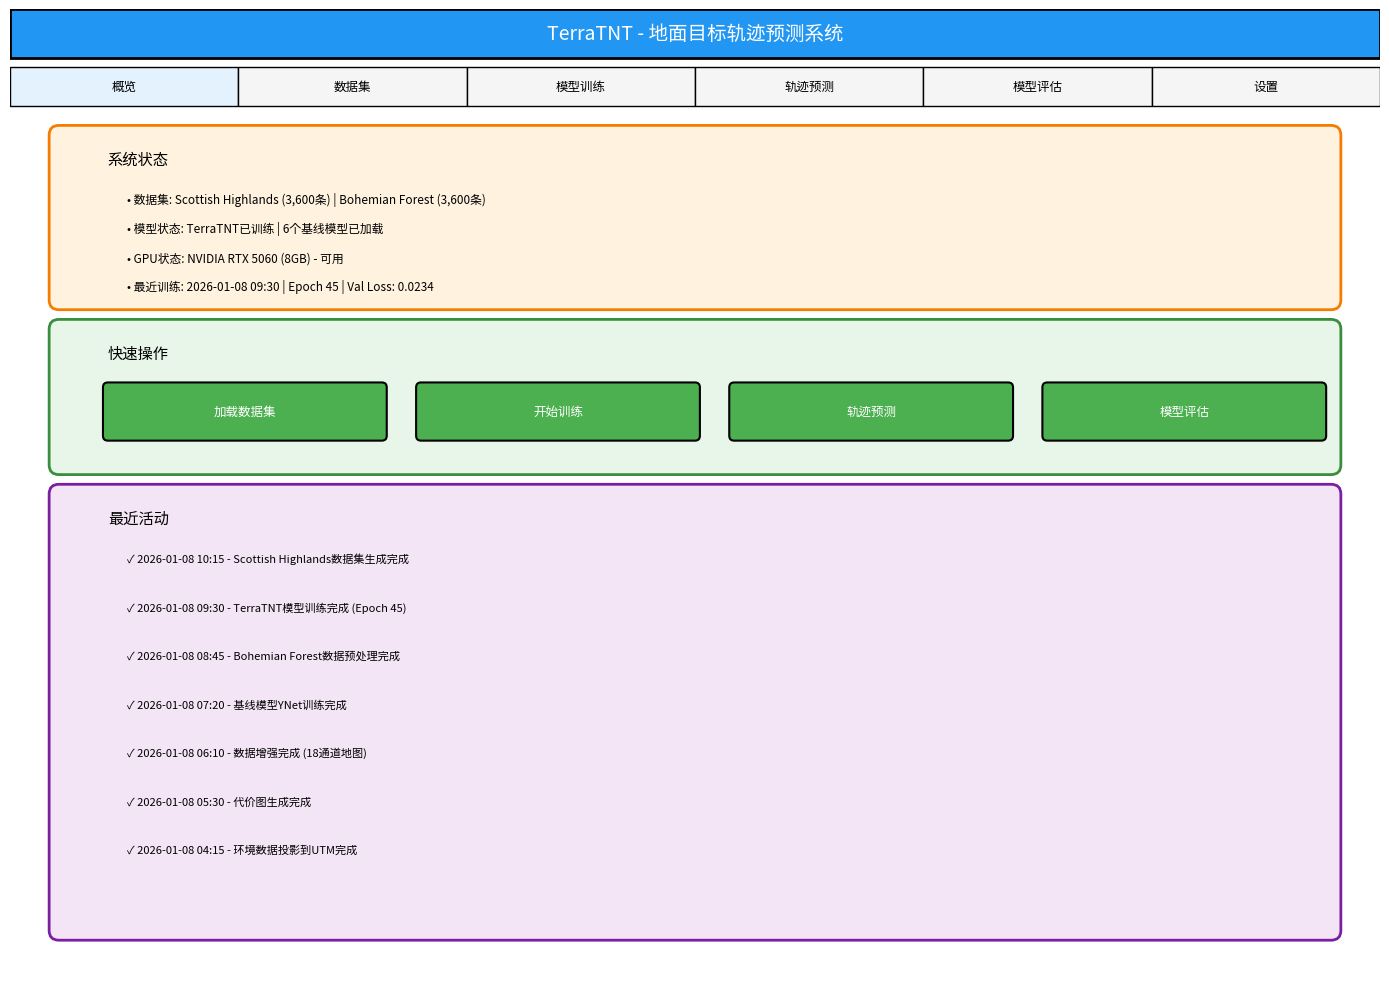

The matplotlib source for this figure: (Note: this script raises an exception after producing the figure.)
"""
生成TerraTNT系统界面原型截图
使用matplotlib绘制6个主要界面
"""
import matplotlib.pyplot as plt
import matplotlib.patches as mpatches
from matplotlib.patches import Rectangle, FancyBboxPatch, Circle
from matplotlib.font_manager import FontProperties
import numpy as np

# 加载中文字体
font_path = '/usr/share/fonts/opentype/noto/NotoSansCJK-Regular.ttc'
cn_font = FontProperties(fname=font_path)

def create_header(ax, title):
    """创建统一的页面头部"""
    # 标题栏
    header = Rectangle((0, 9.5), 14, 0.5, facecolor='#2196F3', edgecolor='black', linewidth=2)
    ax.add_patch(header)
    ax.text(7, 9.75, 'TerraTNT - 地面目标轨迹预测系统', ha='center', va='center',
            fontsize=14, fontweight='bold', color='white', fontproperties=cn_font)
    
    # 标签页
    tabs = ['概览', '数据集', '模型训练', '轨迹预测', '模型评估', '设置']
    tab_width = 14 / len(tabs)
    active_idx = tabs.index(title)
    
    for i, tab in enumerate(tabs):
        x = i * tab_width
        color = '#E3F2FD' if i == active_idx else '#F5F5F5'
        tab_box = Rectangle((x, 9.0), tab_width, 0.4, facecolor=color, 
                           edgecolor='black', linewidth=1)
        ax.add_patch(tab_box)
        weight = 'bold' if i == active_idx else 'normal'
        ax.text(x + tab_width/2, 9.2, tab, ha='center', va='center', 
               fontsize=9, fontweight=weight, fontproperties=cn_font)

def draw_overview():
    """界面1: 概览页面"""
    fig, ax = plt.subplots(figsize=(14, 10))
    ax.set_xlim(0, 14)
    ax.set_ylim(0, 10)
    ax.axis('off')
    
    create_header(ax, '概览')
    
    # 系统状态
    status_box = FancyBboxPatch((0.5, 7.0), 13, 1.7, boxstyle="round,pad=0.1",
                               facecolor='#FFF3E0', edgecolor='#F57C00', linewidth=2)
    ax.add_patch(status_box)
    ax.text(1, 8.4, '系统状态', fontsize=11, fontweight='bold', fontproperties=cn_font)
    
    status_items = [
        '• 数据集: Scottish Highlands (3,600条) | Bohemian Forest (3,600条)',
        '• 模型状态: TerraTNT已训练 | 6个基线模型已加载',
        '• GPU状态: NVIDIA RTX 5060 (8GB) - 可用',
        '• 最近训练: 2026-01-08 09:30 | Epoch 45 | Val Loss: 0.0234'
    ]
    
    for i, item in enumerate(status_items):
        ax.text(1.2, 8.0 - i*0.3, item, fontsize=8.5, fontproperties=cn_font)
    
    # 快速操作
    quick_box = FancyBboxPatch((0.5, 5.3), 13, 1.4, boxstyle="round,pad=0.1",
                              facecolor='#E8F5E9', edgecolor='#388E3C', linewidth=2)
    ax.add_patch(quick_box)
    ax.text(1, 6.4, '快速操作', fontsize=11, fontweight='bold', fontproperties=cn_font)
    
    buttons = ['加载数据集', '开始训练', '轨迹预测', '模型评估']
    for i, btn in enumerate(buttons):
        x = 1 + i * 3.2
        btn_box = FancyBboxPatch((x, 5.6), 2.8, 0.5, boxstyle="round,pad=0.05",
                                facecolor='#4CAF50', edgecolor='black', linewidth=1.5)
        ax.add_patch(btn_box)
        ax.text(x + 1.4, 5.85, btn, ha='center', va='center',
               fontsize=9, fontweight='bold', color='white', fontproperties=cn_font)
    
    # 最近活动
    activity_box = FancyBboxPatch((0.5, 0.5), 13, 4.5, boxstyle="round,pad=0.1",
                                 facecolor='#F3E5F5', edgecolor='#7B1FA2', linewidth=2)
    ax.add_patch(activity_box)
    ax.text(1, 4.7, '最近活动', fontsize=11, fontweight='bold', fontproperties=cn_font)
    
    activities = [
        '✓ 2026-01-08 10:15 - Scottish Highlands数据集生成完成',
        '✓ 2026-01-08 09:30 - TerraTNT模型训练完成 (Epoch 45)',
        '✓ 2026-01-08 08:45 - Bohemian Forest数据预处理完成',
        '✓ 2026-01-08 07:20 - 基线模型YNet训练完成',
        '✓ 2026-01-08 06:10 - 数据增强完成 (18通道地图)',
        '✓ 2026-01-08 05:30 - 代价图生成完成',
        '✓ 2026-01-08 04:15 - 环境数据投影到UTM完成',
    ]
    
    for i, activity in enumerate(activities):
        ax.text(1.2, 4.3 - i*0.5, activity, fontsize=8, fontproperties=cn_font)
    
    plt.tight_layout()
    return fig

def draw_dataset():
    """界面2: 数据集管理"""
    fig, ax = plt.subplots(figsize=(14, 10))
    ax.set_xlim(0, 14)
    ax.set_ylim(0, 10)
    ax.axis('off')
    
    create_header(ax, '数据集')
    
    # 左侧：数据集列表
    list_box = FancyBboxPatch((0.5, 0.5), 4, 8, boxstyle="round,pad=0.1",
                             facecolor='#E3F2FD', edgecolor='#1976D2', linewidth=2)
    ax.add_patch(list_box)
    ax.text(2.5, 8.2, '数据集列表', fontsize=10, fontweight='bold', 
           ha='center', fontproperties=cn_font)
    
    datasets = [
        ('Scottish Highlands', '3,600条', True),
        ('Bohemian Forest', '3,600条', True),
        ('Donbas', '待生成', False),
        ('Carpathians', '待生成', False),
    ]
    
    for i, (name, count, active) in enumerate(datasets):
        y = 7.5 - i * 0.8
        color = '#BBDEFB' if active else '#F5F5F5'
        item_box = Rectangle((0.8, y), 3.4, 0.6, facecolor=color, 
                            edgecolor='black', linewidth=1)
        ax.add_patch(item_box)
        ax.text(1.0, y + 0.3, f'{name}\n({count})', va='center',
               fontsize=8, fontproperties=cn_font)
    
    # 右侧：数据集详情
    detail_box = FancyBboxPatch((5, 4.5), 8.5, 4, boxstyle="round,pad=0.1",
                               facecolor='#FFF3E0', edgecolor='#F57C00', linewidth=2)
    ax.add_patch(detail_box)
    ax.text(9.25, 8.2, '数据集详情 - Scottish Highlands', fontsize=10, 
           fontweight='bold', ha='center', fontproperties=cn_font)
    
    stats = [
        ('区域', 'Scottish Highlands'),
        ('轨迹总数', '3,600'),
        ('平均长度', '125.3 km'),
        ('平均时长', '358.7 分钟'),
        ('车辆类型', '4种 (Type1-4)'),
        ('战术意图', '3种 (Intent1-3)'),
        ('数据大小', '252 MB'),
    ]
    
    for i, (key, value) in enumerate(stats):
        y = 7.7 - i * 0.4
        ax.text(5.5, y, f'{key}:', fontsize=8, fontproperties=cn_font)
        ax.text(8.0, y, value, fontsize=8, fontweight='bold', fontproperties=cn_font)
    
    # 数据分布图
    dist_box = FancyBboxPatch((5, 0.5), 8.5, 3.7, boxstyle="round,pad=0.1",
                             facecolor='white', edgecolor='#1976D2', linewidth=2)
    ax.add_patch(dist_box)
    ax.text(9.25, 4.0, '轨迹长度分布', fontsize=9, fontweight='bold', 
           ha='center', fontproperties=cn_font)
    
    # 简单的柱状图
    x_pos = np.linspace(5.5, 13, 10)
    heights = [0.3, 0.6, 1.2, 1.8, 2.0, 1.7, 1.3, 0.8, 0.4, 0.2]
    for x, h in zip(x_pos, heights):
        bar = Rectangle((x, 0.8), 0.6, h, facecolor='#42A5F5', edgecolor='black')
        ax.add_patch(bar)
    
    ax.text(9.25, 0.6, '80   100   120   140   160 (km)', fontsize=7, ha='center')
    
    plt.tight_layout()
    return fig

def draw_training():
    """界面3: 模型训练"""
    fig, ax = plt.subplots(figsize=(14, 10))
    ax.set_xlim(0, 14)
    ax.set_ylim(0, 10)
    ax.axis('off')
    
    create_header(ax, '模型训练')
    
    # 左侧：训练配置
    config_box = FancyBboxPatch((0.5, 0.5), 4.5, 8, boxstyle="round,pad=0.1",
                               facecolor='#E8F5E9', edgecolor='#388E3C', linewidth=2)
    ax.add_patch(config_box)
    ax.text(2.75, 8.2, '训练配置', fontsize=10, fontweight='bold', 
           ha='center', fontproperties=cn_font)
    
    # 模型选择
    ax.text(1, 7.7, '模型选择:', fontsize=9, fontproperties=cn_font)
    model_box = Rectangle((1, 7.2), 3.5, 0.4, facecolor='white', edgecolor='black')
    ax.add_patch(model_box)
    ax.text(1.2, 7.4, 'TerraTNT (主模型)', fontsize=8, va='center', fontproperties=cn_font)
    
    # 超参数
    params = [
        ('学习率', '0.0001'),
        ('批大小', '32'),
        ('训练轮数', '100'),
        ('优化器', 'Adam'),
    ]
    
    y_start = 6.5
    for i, (key, value) in enumerate(params):
        y = y_start - i * 0.6
        ax.text(1, y, f'{key}:', fontsize=8, fontproperties=cn_font)
        param_box = Rectangle((2.5, y - 0.15), 1.8, 0.3, facecolor='white', edgecolor='black')
        ax.add_patch(param_box)
        ax.text(2.6, y, value, fontsize=8, va='center')
    
    # 训练按钮
    train_btn = FancyBboxPatch((1, 2.5), 3.5, 0.6, boxstyle="round,pad=0.05",
                              facecolor='#4CAF50', edgecolor='black', linewidth=2)
    ax.add_patch(train_btn)
    ax.text(2.75, 2.8, '开始训练', ha='center', va='center',
           fontsize=10, fontweight='bold', color='white', fontproperties=cn_font)
    
    # 右侧：训练监控
    monitor_box = FancyBboxPatch((5.5, 4.5), 8, 4, boxstyle="round,pad=0.1",
                                facecolor='#F3E5F5', edgecolor='#7B1FA2', linewidth=2)
    ax.add_patch(monitor_box)
    ax.text(9.5, 8.2, '训练进度', fontsize=10, fontweight='bold', 
           ha='center', fontproperties=cn_font)
    
    ax.text(6, 7.7, 'Epoch: 45/100', fontsize=9, fontproperties=cn_font)
    
    # 进度条
    progress_bg = Rectangle((6, 7.3), 7, 0.3, facecolor='#E0E0E0', edgecolor='black')
    ax.add_patch(progress_bg)
    progress_fg = Rectangle((6, 7.3), 3.15, 0.3, facecolor='#4CAF50', edgecolor='black')
    ax.add_patch(progress_fg)
    ax.text(9.5, 7.45, '45%', ha='center', va='center', fontsize=8, fontweight='bold')
    
    # 损失曲线
    loss_box = FancyBboxPatch((5.5, 0.5), 8, 3.7, boxstyle="round,pad=0.1",
                             facecolor='white', edgecolor='#1976D2', linewidth=2)
    ax.add_patch(loss_box)
    ax.text(9.5, 4.0, '损失曲线', fontsize=9, fontweight='bold', 
           ha='center', fontproperties=cn_font)
    
    # 绘制损失曲线
    epochs = np.linspace(6, 13, 50)
    train_loss = 3.5 - 2.8 * (epochs - 6) / 7
    val_loss = 3.6 - 2.7 * (epochs - 6) / 7
    
    for i in range(len(epochs)-1):
        ax.plot([epochs[i], epochs[i+1]], [train_loss[i], train_loss[i+1]], 
               'b-', linewidth=2)
        ax.plot([epochs[i], epochs[i+1]], [val_loss[i], val_loss[i+1]], 
               'r--', linewidth=2)
    
    ax.text(6.5, 3.5, '训练损失', fontsize=7, color='blue', fontproperties=cn_font)
    ax.text(6.5, 3.2, '验证损失', fontsize=7, color='red', fontproperties=cn_font)
    
    plt.tight_layout()
    return fig

def draw_prediction():
    """界面4: 轨迹预测"""
    fig, ax = plt.subplots(figsize=(14, 10))
    ax.set_xlim(0, 14)
    ax.set_ylim(0, 10)
    ax.axis('off')
    
    create_header(ax, '轨迹预测')
    
    # 左侧：预测配置
    config_box = FancyBboxPatch((0.5, 0.5), 4, 8, boxstyle="round,pad=0.1",
                               facecolor='#E3F2FD', edgecolor='#1976D2', linewidth=2)
    ax.add_patch(config_box)
    ax.text(2.5, 8.2, '预测配置', fontsize=10, fontweight='bold', 
           ha='center', fontproperties=cn_font)
    
    # 配置项
    configs = [
        ('区域', 'Scottish Highlands'),
        ('历史长度', '10 分钟'),
        ('预测长度', '60 分钟'),
    ]
    
    y_start = 7.5
    for i, (key, value) in enumerate(configs):
        y = y_start - i * 0.7
        ax.text(1, y, f'{key}:', fontsize=8, fontproperties=cn_font)
        config_item = Rectangle((1, y - 0.4), 3, 0.3, facecolor='white', edgecolor='black')
        ax.add_patch(config_item)
        ax.text(1.2, y - 0.25, value, fontsize=8, va='center', fontproperties=cn_font)
    
    # 模型选择
    ax.text(1, 5.0, '模型选择:', fontsize=8, fontproperties=cn_font)
    models = ['TerraTNT', 'YNet', 'PECNet']
    for i, model in enumerate(models):
        y = 4.5 - i * 0.4
        # 复选框
        cb = Rectangle((1, y), 0.25, 0.25, facecolor='white', edgecolor='black')
        ax.add_patch(cb)
        if i == 0:  # TerraTNT选中
            ax.text(1.125, y + 0.125, '✓', ha='center', va='center', fontsize=10)
        ax.text(1.4, y + 0.125, model, fontsize=8, va='center')
    
    # 预测按钮
    pred_btn = FancyBboxPatch((1, 2.5), 3, 0.6, boxstyle="round,pad=0.05",
                             facecolor='#2196F3', edgecolor='black', linewidth=2)
    ax.add_patch(pred_btn)
    ax.text(2.5, 2.8, '开始预测', ha='center', va='center',
           fontsize=10, fontweight='bold', color='white', fontproperties=cn_font)
    
    # 右侧：地图显示
    map_box = FancyBboxPatch((5, 0.5), 8.5, 8, boxstyle="round,pad=0.1",
                            facecolor='#F5F5F5', edgecolor='#388E3C', linewidth=2)
    ax.add_patch(map_box)
    ax.text(9.25, 8.2, '轨迹可视化', fontsize=10, fontweight='bold', 
           ha='center', fontproperties=cn_font)
    
    # 绘制地形背景
    for i in range(10):
        for j in range(10):
            color_val = 0.7 + 0.2 * np.sin(i/2) * np.cos(j/2)
            terrain = Rectangle((5.5 + i*0.8, 1 + j*0.7), 0.8, 0.7,
                              facecolor=plt.cm.terrain(color_val), alpha=0.3)
            ax.add_patch(terrain)
    
    # 绘制轨迹
    # 历史轨迹（蓝色）
    hist_x = [6, 6.5, 7, 7.5, 8]
    hist_y = [2, 2.5, 3, 3.5, 4]
    for i in range(len(hist_x)-1):
        ax.plot([hist_x[i], hist_x[i+1]], [hist_y[i], hist_y[i+1]], 
               'b-', linewidth=3)
        ax.plot(hist_x[i], hist_y[i], 'bo', markersize=6)
    
    # 预测轨迹（红色）
    pred_x = [8, 8.5, 9, 9.5, 10, 10.5, 11]
    pred_y = [4, 4.5, 5, 5.5, 6, 6.5, 7]
    for i in range(len(pred_x)-1):
        ax.plot([pred_x[i], pred_x[i+1]], [pred_y[i], pred_y[i+1]], 
               'r--', linewidth=3)
        ax.plot(pred_x[i], pred_y[i], 'ro', markersize=6)
    
    # 图例
    ax.text(6, 1.3, '● 历史轨迹', fontsize=7, color='blue', fontproperties=cn_font)
    ax.text(7.5, 1.3, '● 预测轨迹', fontsize=7, color='red', fontproperties=cn_font)
    
    plt.tight_layout()
    return fig

def draw_evaluation():
    """界面5: 模型评估"""
    fig, ax = plt.subplots(figsize=(14, 10))
    ax.set_xlim(0, 14)
    ax.set_ylim(0, 10)
    ax.axis('off')
    
    create_header(ax, '模型评估')
    
    # 对比表格
    table_box = FancyBboxPatch((0.5, 5.5), 13, 3, boxstyle="round,pad=0.1",
                              facecolor='#FFF3E0', edgecolor='#F57C00', linewidth=2)
    ax.add_patch(table_box)
    ax.text(7, 8.2, '模型性能对比', fontsize=10, fontweight='bold', 
           ha='center', fontproperties=cn_font)
    
    # 表头
    headers = ['模型', 'ADE (m)', 'FDE (m)', 'Goal Acc (%)', '时间 (ms)']
    x_positions = [1, 3.5, 5.5, 8, 11]
    for x, header in zip(x_positions, headers):
        ax.text(x, 7.8, header, fontsize=8, fontweight='bold', fontproperties=cn_font)
    
    # 数据行
    models_data = [
        ('TerraTNT', '15.3', '38.6', '73.5', '45'),
        ('YNet', '25.4', '62.8', '45.7', '35'),
        ('PECNet', '22.1', '58.3', '52.3', '42'),
        ('Trajectron++', '20.8', '54.7', '56.8', '68'),
        ('AgentFormer', '19.5', '51.2', '61.2', '85'),
        ('Social-LSTM', '38.7', '95.3', '28.5', '15'),
    ]
    
    for i, row_data in enumerate(models_data):
        y = 7.2 - i * 0.4
        color = '#C8E6C9' if i == 0 else 'white'
        row_bg = Rectangle((0.8, y - 0.15), 12.4, 0.3, facecolor=color, 
                          edgecolor='black', linewidth=0.5)
        ax.add_patch(row_bg)
        
        for j, (x, value) in enumerate(zip(x_positions, row_data)):
            weight = 'bold' if i == 0 and j > 0 else 'normal'
            ax.text(x, y, value, fontsize=7, fontweight=weight, va='center',
                   fontproperties=cn_font if j == 0 else None)
    
    # 可视化对比
    chart_box = FancyBboxPatch((0.5, 0.5), 13, 4.7, boxstyle="round,pad=0.1",
                              facecolor='white', edgecolor='#1976D2', linewidth=2)
    ax.add_patch(chart_box)
    ax.text(7, 5.0, 'ADE/FDE对比', fontsize=10, fontweight='bold', 
           ha='center', fontproperties=cn_font)
    
    # ADE柱状图
    models_short = ['Terra\nTNT', 'YNet', 'PEC\nNet', 'Traj++', 'Agent\nFormer', 'Social\nLSTM']
    ade_values = [15.3, 25.4, 22.1, 20.8, 19.5, 38.7]
    
    x_pos = np.linspace(1.5, 6, 6)
    for i, (x, val) in enumerate(zip(x_pos, ade_values)):
        color = '#4CAF50' if i == 0 else '#42A5F5'
        height = val / 10
        bar = Rectangle((x, 0.8), 0.6, height, facecolor=color, edgecolor='black')
        ax.add_patch(bar)
        ax.text(x + 0.3, 0.8 + height + 0.1, f'{val}', ha='center', fontsize=6)
        ax.text(x + 0.3, 0.6, models_short[i], ha='center', fontsize=6)
    
    ax.text(3.75, 4.7, 'ADE (m)', fontsize=8, fontweight='bold')
    
    # FDE柱状图
    fde_values = [38.6, 62.8, 58.3, 54.7, 51.2, 95.3]
    x_pos2 = np.linspace(8, 12.5, 6)
    for i, (x, val) in enumerate(zip(x_pos2, fde_values)):
        color = '#4CAF50' if i == 0 else '#FF7043'
        height = val / 25
        bar = Rectangle((x, 0.8), 0.6, height, facecolor=color, edgecolor='black')
        ax.add_patch(bar)
        ax.text(x + 0.3, 0.8 + height + 0.1, f'{val}', ha='center', fontsize=6)
        ax.text(x + 0.3, 0.6, models_short[i], ha='center', fontsize=6)
    
    ax.text(10.25, 4.7, 'FDE (m)', fontsize=8, fontweight='bold')
    
    plt.tight_layout()
    return fig

def draw_settings():
    """界面6: 系统设置"""
    fig, ax = plt.subplots(figsize=(14, 10))
    ax.set_xlim(0, 14)
    ax.set_ylim(0, 10)
    ax.axis('off')
    
    create_header(ax, '设置')
    
    # GPU设置
    gpu_box = FancyBboxPatch((0.5, 6.5), 13, 2, boxstyle="round,pad=0.1",
                            facecolor='#E8F5E9', edgecolor='#388E3C', linewidth=2)
    ax.add_patch(gpu_box)
    ax.text(1, 8.2, 'GPU设置', fontsize=10, fontweight='bold', fontproperties=cn_font)
    
    gpu_info = [
        'GPU设备: NVIDIA RTX 5060 (8GB)',
        'CUDA版本: 13.0',
        '显存使用: 1.2GB / 8.0GB (15%)',
        '计算能力: 8.9',
    ]
    
    for i, info in enumerate(gpu_info):
        ax.text(1.5, 7.7 - i * 0.4, f'• {info}', fontsize=8.5)
    
    # 路径设置
    path_box = FancyBboxPatch((0.5, 3.5), 13, 2.7, boxstyle="round,pad=0.1",
                             facecolor='#E3F2FD', edgecolor='#1976D2', linewidth=2)
    ax.add_patch(path_box)
    ax.text(1, 6.0, '路径设置', fontsize=10, fontweight='bold', fontproperties=cn_font)
    
    paths = [
        ('数据目录', '/home/<user>/文档/programwork/data'),
        ('模型目录', '/home/<user>/文档/programwork/models/saved'),
        ('日志目录', '/home/<user>/文档/programwork/runs'),
    ]
    
    for i, (label, path) in enumerate(paths):
        y = 5.5 - i * 0.7
        ax.text(1.5, y, f'{label}:', fontsize=8.5, fontproperties=cn_font)
        path_field = Rectangle((1.5, y - 0.4), 10, 0.3, facecolor='white', edgecolor='black')
        ax.add_patch(path_field)
        ax.text(1.7, y - 0.25, path, fontsize=7, va='center')
        
        # 浏览按钮
        browse_btn = Rectangle((11.7, y - 0.4), 0.8, 0.3, facecolor='#2196F3', edgecolor='black')
        ax.add_patch(browse_btn)
        ax.text(12.1, y - 0.25, '浏览', ha='center', va='center', 
               fontsize=7, color='white', fontproperties=cn_font)
    
    # 训练设置
    train_box = FancyBboxPatch((0.5, 0.5), 13, 2.7, boxstyle="round,pad=0.1",
                              facecolor='#FFF3E0', edgecolor='#F57C00', linewidth=2)
    ax.add_patch(train_box)
    ax.text(1, 3.0, '训练设置', fontsize=10, fontweight='bold', fontproperties=cn_font)
    
    train_settings = [
        ('默认批大小', '32'),
        ('默认学习率', '0.0001'),
        ('早停轮数', '10'),
        ('检查点保存', '每5个epoch'),
    ]
    
    for i, (label, value) in enumerate(train_settings):
        y = 2.5 - i * 0.5
        ax.text(1.5, y, f'{label}:', fontsize=8.5, fontproperties=cn_font)
        ax.text(5, y, value, fontsize=8.5, fontweight='bold')
    
    plt.tight_layout()
    return fig

def main():
    print("正在生成TerraTNT系统界面原型截图...")
    
    pages = [
        ('概览', draw_overview),
        ('数据集', draw_dataset),
        ('模型训练', draw_training),
        ('轨迹预测', draw_prediction),
        ('模型评估', draw_evaluation),
        ('设置', draw_settings),
    ]
    
    for i, (name, draw_func) in enumerate(pages, 1):
        print(f"  生成界面 {i}/6: {name}...")
        fig = draw_func()
        filename = f'/home/<user>/文档/programwork/docs/ui_screenshot_{i}_{name}.png'
        fig.savefig(filename, dpi=200, bbox_inches='tight', facecolor='white')
        plt.close(fig)
        print(f"  ✓ 已保存: {filename}")
    
    print("\n✅ 所有界面截图已生成完成！")
    print(f"\n生成的文件:")
    for i, (name, _) in enumerate(pages, 1):
        print(f"  {i}. ui_screenshot_{i}_{name}.png")

if __name__ == '__main__':
    main()
